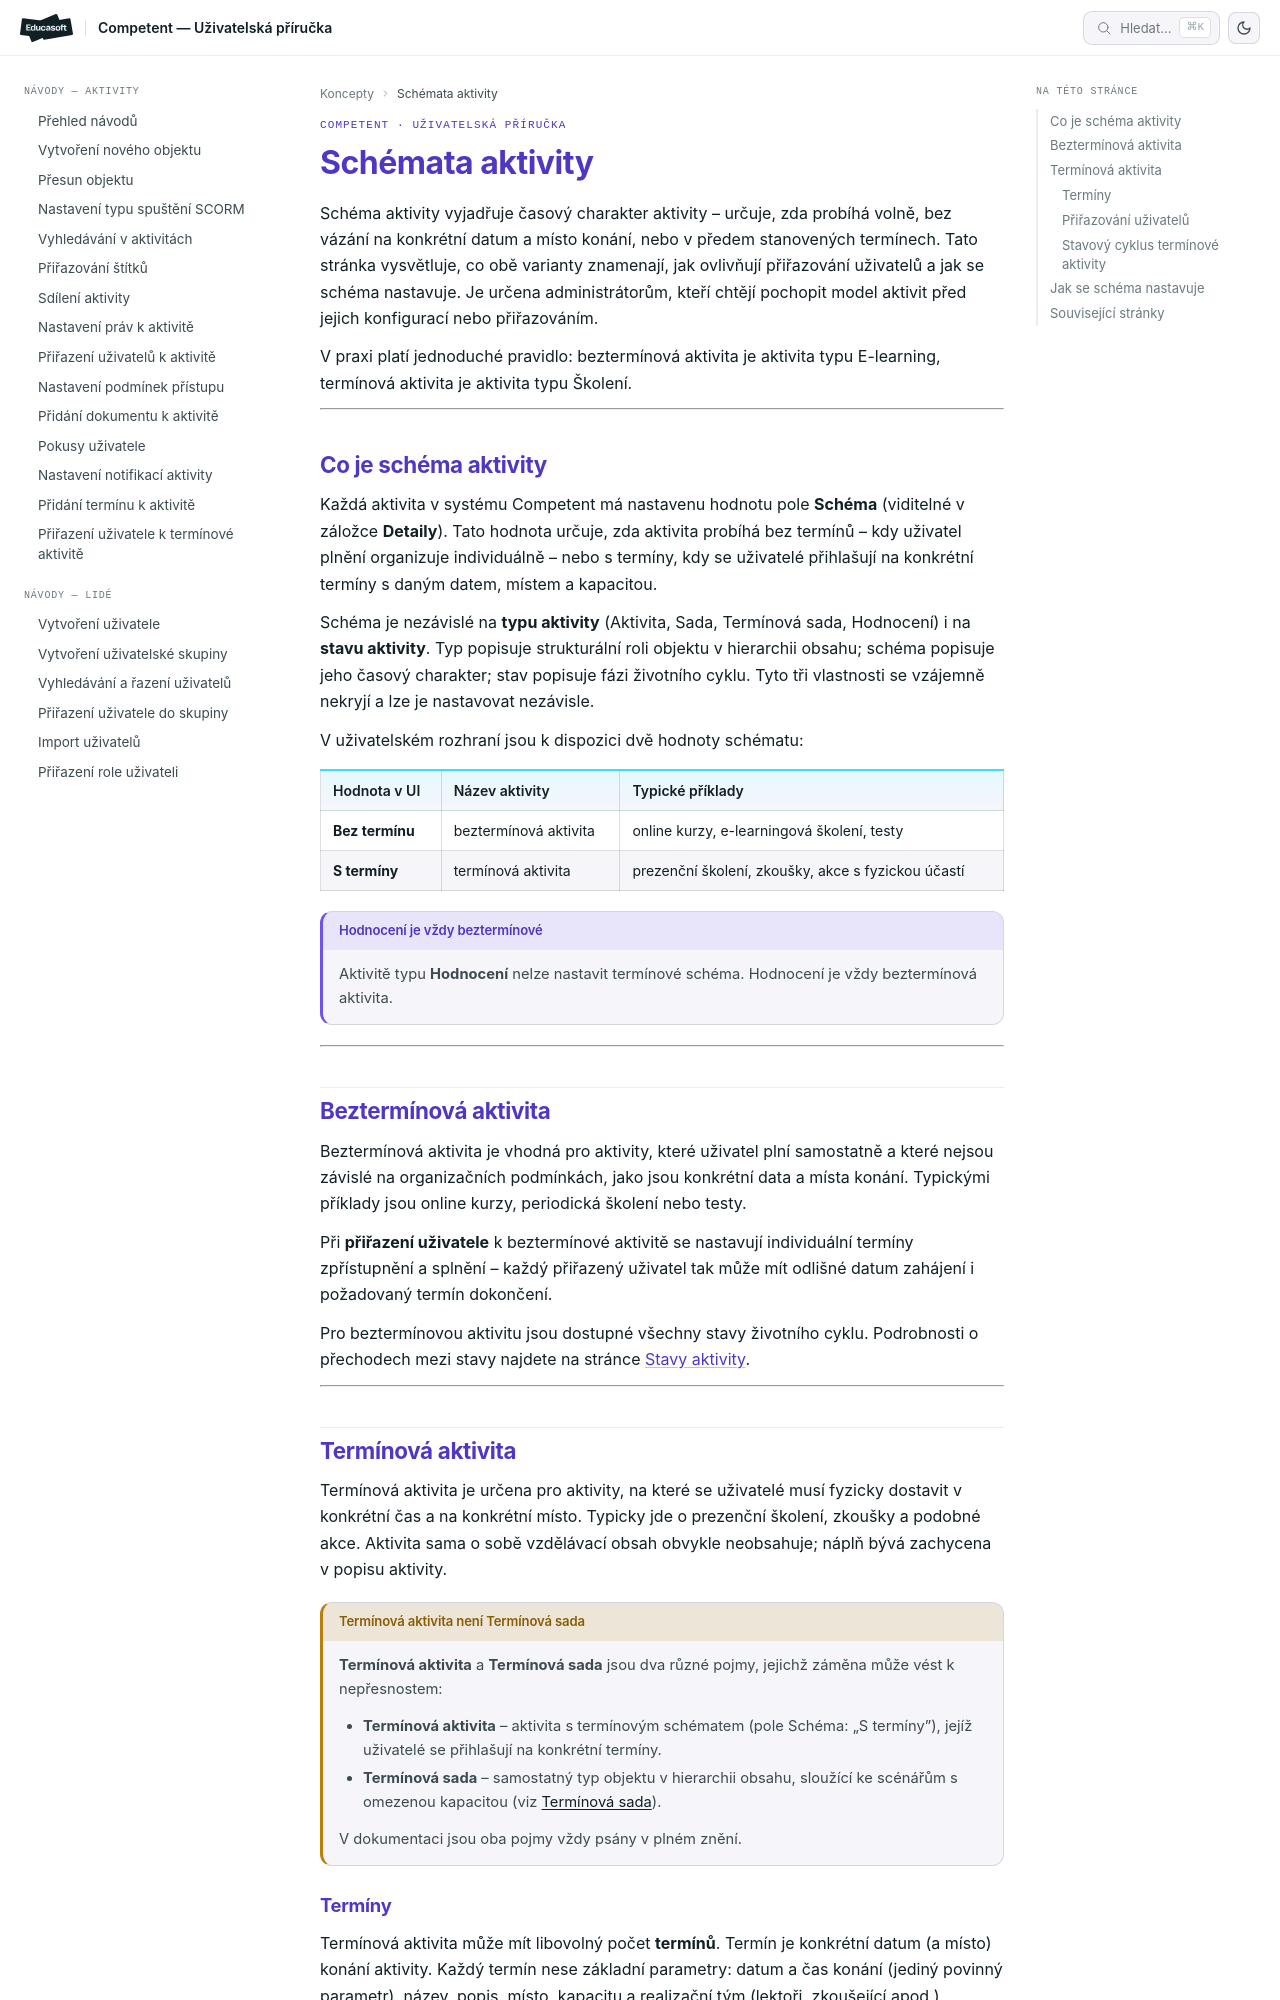

repository: EducasoftSolutions/competent-documentation · page: pro-administratory/concepts/schemata-aktivity/index.html · generator: mkdocs

# Schémata aktivity: beztermínová a termínová aktivita

Schéma aktivity vyjadřuje časový charakter aktivity – určuje, zda probíhá volně,
bez vázání na konkrétní datum a místo konání, nebo v předem stanovených termínech.
Tato stránka vysvětluje, co obě varianty znamenají, jak ovlivňují přiřazování
uživatelů a jak se schéma nastavuje. Je určena administrátorům, kteří chtějí
 pochopit model aktivit před jejich konfigurací nebo přiřazováním.

V praxi platí jednoduché pravidlo: beztermínová aktivita je aktivita typu
E-learning, termínová aktivita je aktivita typu Školení.

---

## Co je schéma aktivity

Každá aktivita v systému Competent má nastavenu hodnotu pole **Schéma** (viditelné
v záložce **Detaily**). Tato hodnota určuje, zda aktivita probíhá bez termínů –
kdy uživatel plnění organizuje individuálně – nebo s termíny, kdy se uživatelé
přihlašují na konkrétní termíny s daným datem, místem a kapacitou.

Schéma je nezávislé na **typu aktivity** (Aktivita, Sada, Termínová sada,
Hodnocení) i na **stavu aktivity**. Typ popisuje strukturální roli objektu
v hierarchii obsahu; schéma popisuje jeho časový charakter; stav popisuje fázi
životního cyklu. Tyto tři vlastnosti se vzájemně nekryjí a lze je nastavovat
nezávisle.

V uživatelském rozhraní jsou k dispozici dvě hodnoty schématu:

| Hodnota v UI | Název aktivity | Typické příklady |
|---|---|---|
| **Bez termínu** | beztermínová aktivita | online kurzy, e-learningová školení, testy |
| **S termíny** | termínová aktivita | prezenční školení, zkoušky, akce s fyzickou účastí |

!!! note "Hodnocení je vždy beztermínové"
    Aktivitě typu **Hodnocení** nelze nastavit termínové schéma. Hodnocení je
    vždy beztermínová aktivita.

---

## Beztermínová aktivita

Beztermínová aktivita je vhodná pro aktivity, které uživatel plní samostatně
a které nejsou závislé na organizačních podmínkách, jako jsou konkrétní data
a místa konání. Typickými příklady jsou online kurzy, periodická školení
nebo testy.

Při **přiřazení uživatele** k beztermínové aktivitě se nastavují individuální
termíny zpřístupnění a splnění – každý přiřazený uživatel tak může mít odlišné
datum zahájení i požadovaný termín dokončení.

Pro beztermínovou aktivitu jsou dostupné všechny stavy životního cyklu.
Podrobnosti o přechodech mezi stavy najdete na stránce
[Stavy aktivity](stavy-aktivity.md).

---
